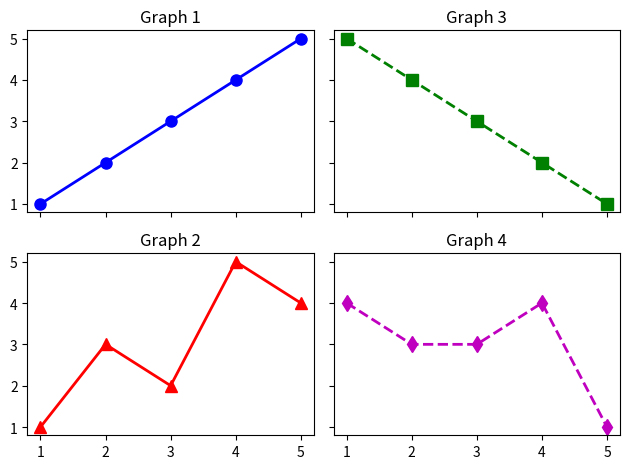

Write the Python code that produced this figure.
import matplotlib.pyplot as plt

# データの準備
x = [1, 2, 3, 4, 5]
y1 = [1, 2, 3, 4, 5]
y2 = [1, 3, 2, 5, 4]
y3 = [5, 4, 3, 2, 1]
y4 = [4, 3, 3, 4, 1]

# グラフを作成
fig, axs = plt.subplots(2, 2, sharex=True, sharey=True)  # 2x2のサブプロットを持つ。X軸とY軸を共有する

# サブプロットにプロット
axs[0, 0].plot(x, y1, color='b', marker='o', linestyle='-', linewidth=2, markersize=8)
axs[0, 0].set_title('Graph 1')
axs[1, 0].plot(x, y2, color='r', marker='^', linestyle='-', linewidth=2, markersize=8)
axs[1, 0].set_title('Graph 2')
axs[0, 1].plot(x, y3, color='g', marker='s', linestyle='--', linewidth=2, markersize=8)
axs[0, 1].set_title('Graph 3')
axs[1, 1].plot(x, y4, color='m', marker='d', linestyle='--', linewidth=2, markersize=8)
axs[1, 1].set_title('Graph 4')

# グラフを表示
plt.tight_layout()
plt.show()
